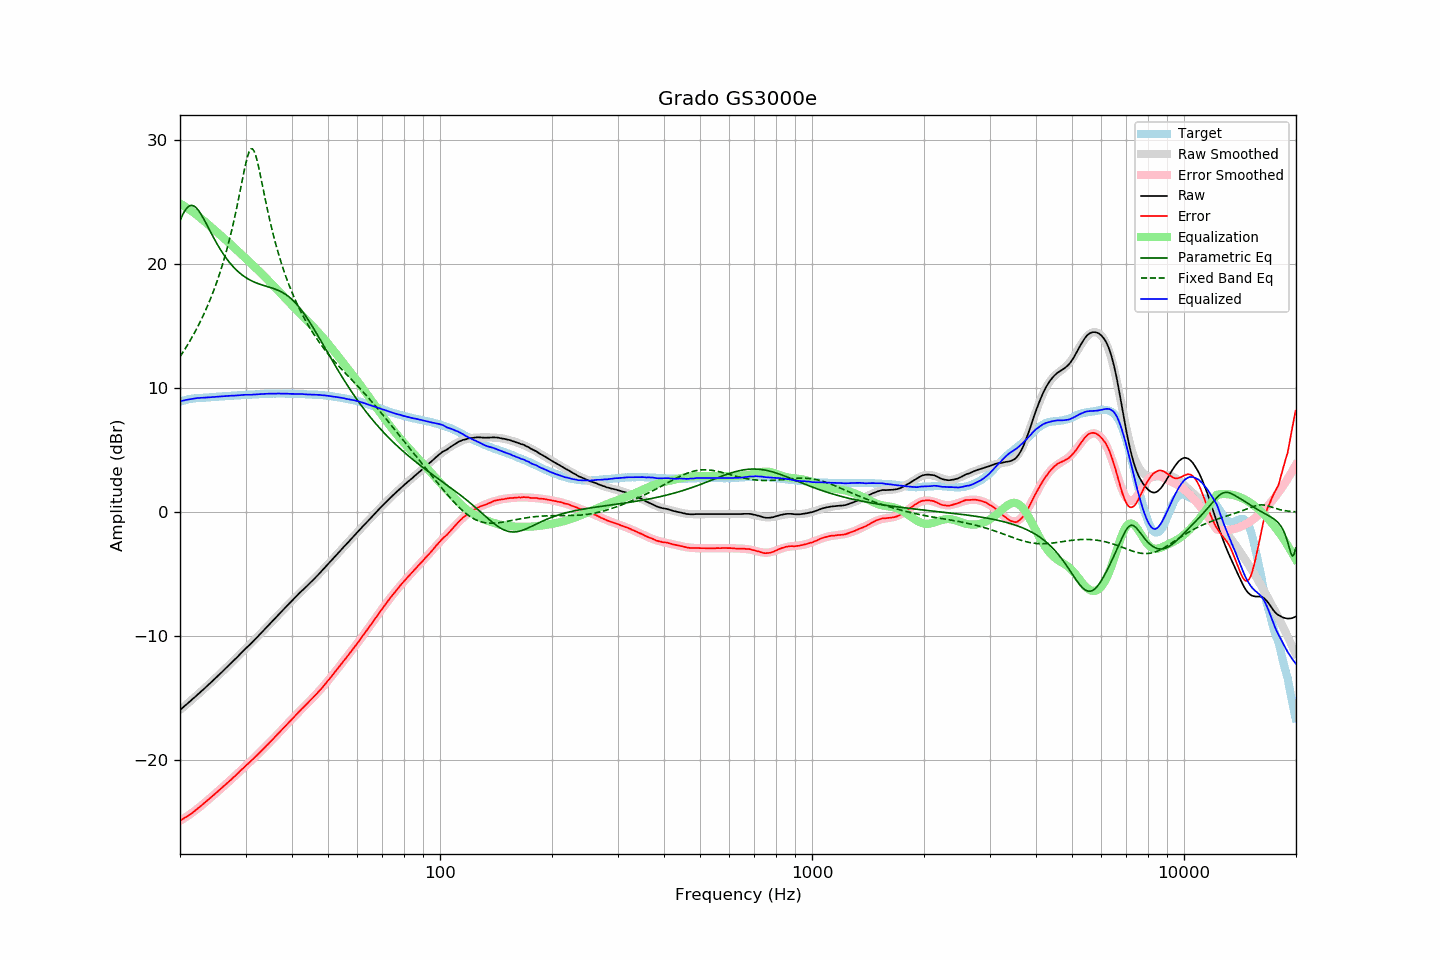

The file beside this chart, header and first rows:
frequency, raw, error, smoothed, error_smoothed, equalization, parametric_eq, fixed_band_eq, equalized_raw, equalized_smoothed, target
20.00, -15.96, -24.87, -15.95, -24.89, 24.89, 23.50, 12.53, 8.93, 8.94, 8.91
20.20, -15.85, -24.80, -15.84, -24.81, 24.81, 23.80, 12.73, 8.97, 8.97, 8.95
20.40, -15.74, -24.73, -15.73, -24.73, 24.73, 24.07, 12.93, 9.00, 9.00, 8.99
20.61, -15.62, -24.64, -15.62, -24.65, 24.65, 24.30, 13.13, 9.03, 9.03, 9.02
20.81, -15.51, -24.57, -15.51, -24.56, 24.56, 24.48, 13.34, 9.06, 9.05, 9.06
21.02, -15.40, -24.50, -15.40, -24.47, 24.47, 24.62, 13.55, 9.08, 9.08, 9.10
21.23, -15.29, -24.41, -15.28, -24.39, 24.39, 24.70, 13.77, 9.10, 9.10, 9.12
21.44, -15.16, -24.31, -15.17, -24.29, 24.29, 24.74, 13.99, 9.13, 9.12, 9.14
21.66, -15.06, -24.22, -15.06, -24.20, 24.20, 24.72, 14.22, 9.14, 9.14, 9.16
21.87, -14.94, -24.11, -14.94, -24.11, 24.11, 24.66, 14.46, 9.16, 9.16, 9.17
22.09, -14.82, -24.01, -14.83, -24.01, 24.01, 24.55, 14.70, 9.18, 9.18, 9.19
22.31, -14.70, -23.90, -14.71, -23.91, 23.91, 24.41, 14.95, 9.20, 9.20, 9.20
22.54, -14.60, -23.81, -14.60, -23.80, 23.80, 24.24, 15.20, 9.21, 9.21, 9.21
22.76, -14.48, -23.69, -14.48, -23.70, 23.70, 24.04, 15.47, 9.22, 9.22, 9.22
22.99, -14.37, -23.58, -14.36, -23.59, 23.59, 23.82, 15.74, 9.22, 9.23, 9.22
23.22, -14.25, -23.47, -14.24, -23.48, 23.48, 23.59, 16.01, 9.23, 9.23, 9.23
23.45, -14.13, -23.36, -14.12, -23.37, 23.37, 23.35, 16.30, 9.24, 9.24, 9.23
23.69, -14.01, -23.25, -14.00, -23.26, 23.26, 23.10, 16.60, 9.25, 9.25, 9.24
23.92, -13.88, -23.14, -13.88, -23.15, 23.15, 22.85, 16.90, 9.26, 9.26, 9.25
24.16, -13.77, -23.04, -13.76, -23.03, 23.03, 22.60, 17.22, 9.27, 9.27, 9.27
24.40, -13.64, -22.94, -13.64, -22.92, 22.92, 22.35, 17.54, 9.28, 9.28, 9.29
24.65, -13.52, -22.81, -13.52, -22.81, 22.81, 22.11, 17.88, 9.29, 9.29, 9.29
24.89, -13.39, -22.69, -13.40, -22.70, 22.70, 21.87, 18.23, 9.30, 9.30, 9.30
25.14, -13.27, -22.58, -13.27, -22.58, 22.58, 21.64, 18.60, 9.31, 9.31, 9.31
25.39, -13.14, -22.46, -13.15, -22.47, 22.47, 21.42, 18.97, 9.32, 9.32, 9.32
25.65, -13.03, -22.36, -13.02, -22.35, 22.35, 21.21, 19.37, 9.33, 9.33, 9.34
25.91, -12.91, -22.24, -12.90, -22.24, 22.24, 21.00, 19.77, 9.33, 9.34, 9.34
26.16, -12.77, -22.12, -12.78, -22.13, 22.13, 20.80, 20.20, 9.35, 9.35, 9.34
26.43, -12.65, -22.00, -12.65, -22.01, 22.01, 20.62, 20.64, 9.36, 9.36, 9.35
26.69, -12.53, -21.89, -12.53, -21.89, 21.89, 20.44, 21.11, 9.37, 9.37, 9.36
26.96, -12.40, -21.78, -12.40, -21.77, 21.77, 20.26, 21.59, 9.38, 9.37, 9.38
27.23, -12.27, -21.66, -12.27, -21.65, 21.65, 20.10, 22.10, 9.39, 9.38, 9.39
27.50, -12.15, -21.54, -12.14, -21.54, 21.54, 19.95, 22.63, 9.39, 9.39, 9.40
27.77, -12.01, -21.41, -12.01, -21.41, 21.41, 19.80, 23.19, 9.40, 9.40, 9.40
28.05, -11.90, -21.31, -11.89, -21.29, 21.29, 19.66, 23.76, 9.40, 9.41, 9.41
28.33, -11.77, -21.18, -11.76, -21.17, 21.17, 19.53, 24.37, 9.41, 9.42, 9.41
28.62, -11.64, -21.06, -11.63, -21.05, 21.05, 19.41, 24.99, 9.41, 9.42, 9.42
28.90, -11.50, -20.92, -11.50, -20.93, 20.93, 19.30, 25.64, 9.44, 9.43, 9.43
29.19, -11.37, -20.79, -11.37, -20.81, 20.81, 19.19, 26.29, 9.45, 9.44, 9.43
29.48, -11.24, -20.69, -11.25, -20.69, 20.69, 19.09, 26.94, 9.46, 9.45, 9.46
29.78, -11.11, -20.56, -11.12, -20.57, 20.57, 19.00, 27.58, 9.46, 9.45, 9.45
30.08, -10.98, -20.44, -10.99, -20.45, 20.45, 18.91, 28.17, 9.47, 9.46, 9.46
30.38, -10.86, -20.32, -10.86, -20.33, 20.33, 18.83, 28.67, 9.47, 9.46, 9.46
30.68, -10.74, -20.21, -10.73, -20.20, 20.20, 18.76, 29.05, 9.47, 9.47, 9.48
30.99, -10.62, -20.09, -10.60, -20.08, 20.08, 18.69, 29.27, 9.46, 9.48, 9.48
31.30, -10.48, -19.96, -10.47, -19.96, 19.96, 18.62, 29.30, 9.48, 9.48, 9.48
31.61, -10.35, -19.84, -10.34, -19.83, 19.83, 18.56, 29.14, 9.49, 9.49, 9.49
31.93, -10.22, -19.72, -10.21, -19.71, 19.71, 18.51, 28.81, 9.49, 9.50, 9.50
32.24, -10.08, -19.58, -10.08, -19.58, 19.58, 18.46, 28.34, 9.50, 9.51, 9.50
32.57, -9.95, -19.46, -9.94, -19.46, 19.46, 18.41, 27.78, 9.51, 9.51, 9.51
32.89, -9.81, -19.32, -9.81, -19.33, 19.33, 18.36, 27.17, 9.52, 9.52, 9.52
33.22, -9.68, -19.20, -9.67, -19.20, 19.20, 18.32, 26.53, 9.52, 9.53, 9.53
33.55, -9.53, -19.07, -9.54, -19.07, 19.07, 18.28, 25.88, 9.53, 9.53, 9.53
33.89, -9.40, -18.94, -9.40, -18.94, 18.94, 18.24, 25.25, 9.54, 9.54, 9.54
34.23, -9.26, -18.80, -9.26, -18.81, 18.81, 18.20, 24.63, 9.55, 9.54, 9.55
34.57, -9.13, -18.68, -9.13, -18.68, 18.68, 18.16, 24.03, 9.55, 9.55, 9.55
34.92, -8.99, -18.54, -8.99, -18.54, 18.54, 18.12, 23.46, 9.56, 9.55, 9.55
35.27, -8.86, -18.41, -8.85, -18.41, 18.41, 18.08, 22.91, 9.55, 9.56, 9.56
35.62, -8.72, -18.28, -8.72, -18.28, 18.28, 18.04, 22.38, 9.56, 9.56, 9.56
35.97, -8.58, -18.14, -8.58, -18.14, 18.14, 17.99, 21.88, 9.56, 9.56, 9.56
... 635 more rows
